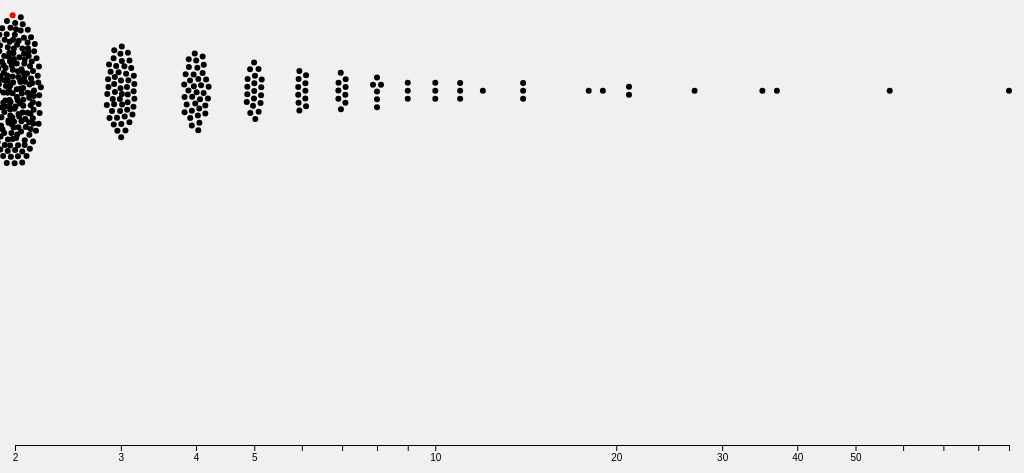
D3 v4 page, settled after 360 driven frames (6 s of simulated time); the page loaded 1 data file(s).


            d3.csv('wordfreq1.csv', function (err, data) {
                data.forEach(function (d) {
                    d.freq = +d.freq;
                });
                render(data);
            
                window.addEventListener('resize', function () {
                    render(data);
                })
            });
            
            function render(data) {
                var W = window.innerWidth;
                var H = window.innerHeight;
                var L = 15, R = 15, T = 30, B = 30;
            
                var root = d3.select('svg')
                    .attr('width', W)
                    .attr('height', H);
                var x = d3.scaleLog() 
                    .domain(d3.extent(data, function (d) { return d.freq; }))
                    .range([0, W - L - R]);
                var xAxis = d3.axisBottom()
                    .ticks(10, '.0s') 
                    .scale(x);
                root.select('.axis')
                    .style('transform', 'translate(' + L + 'px, ' + (H - B) + 'px)')
                    .call(xAxis);
            
                var sim = d3.forceSimulation(data)
                    .force('y', d3.forceY((H - T - B) * 0.5))
                    .force('x', d3.forceX(function (d) { return x(d.freq); }).strength(1.0))
                    .force('c', d3.forceCollide(4))
                    .stop();
                for (var i = 0; i < 120; i++) sim.tick();
            
                var parts = d3.voronoi()
                    .extent([[-L, -T], [W, H]])
                    .x(function (d) { return d.x; })
                    .y(function (d) { return d.y; })
                    .polygons(data);
                if (root.select('.data.cell').empty()) {
                    var cells = root.select('.data')
                        .style('transform', 'translate(' + L + 'px, ' + T + 'px)')
                        .selectAll('g.cell')
                        .data(data)
                        .enter()
                        .append('g')
                        .attr('class', 'cell');
            
                    cells.append('circle')
                        .attr('r', 3)
                    cells.append('path');
                    cells.append('title')
                        .text(function (d) { return d.word; });
                }
            
                var cells = root.select('.data')
                    .selectAll('g.cell');
            
                cells.select('path')
                    .attr('d', function(d, i) {
                        return parts[i] ? 'M' + parts[i].join('L') + 'Z' : ''; 
                    });
                cells.select('circle')
                    .attr('cx', function (d) { return d.x; })
                    .attr('cy', function (d) { return d.y; })
            
            }                          
        

### data: wordfreq1.csv
word, freq
흑인, 90
여성주의, 57
., 37
↑, 35
,, 27
of, 21
and, 21
여성, 19
이, 18
수, 14
및, 14
민권, 14
여성주의의, 12
젠더, 11
대한, 11
여러, 11
백인, 10
in, 10
확인함, 10
위한, 9
여성들이, 9
Black, 9
여성주의는, 8
운동, 8
[, 8
편집, 8
], 8
여성들은, 8
상호교차성, 7
아프리카계, 7
더, 7
있다., 7
등, 7
2세대, 7
a, 7
the, 7
8월, 7
있는, 6
되었다., 6
같은, 6
많은, 6
억압의, 6
여성은, 6
이를, 6
새로운, 6
SNCC, 6
또한, 6
2015년, 6
는, 5
가, 5
여성이, 5
여성의, 5
여성에, 5
등이, 5
점을, 5
여성,, 5
두, 5
인해, 5
에, 5
하였다., 5
... 282 more rows